Labelled photos from "dataset_orignal", an image-classification folder in ramyapriya/Ikea-WebScraping-Classification. The possible labels are: beds, chairs, tables, tableware.

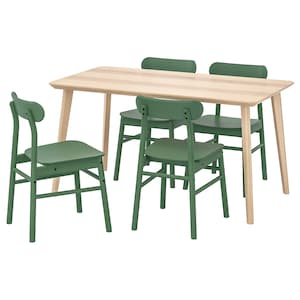
Label: tables

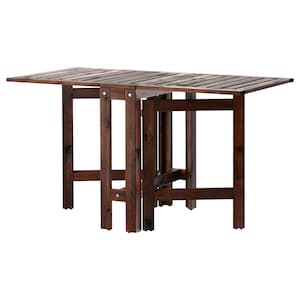
Label: tables

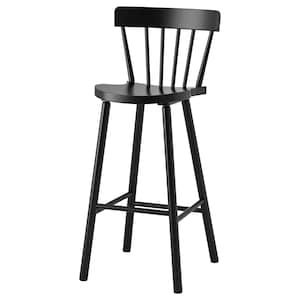
Label: chairs

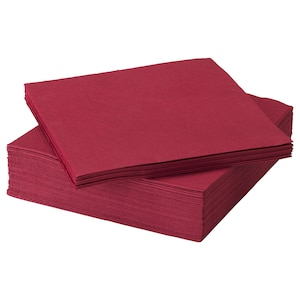
Label: tableware

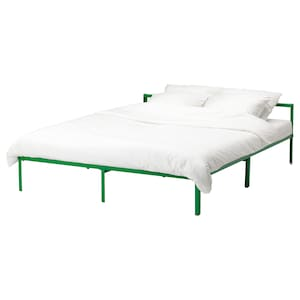
Label: beds

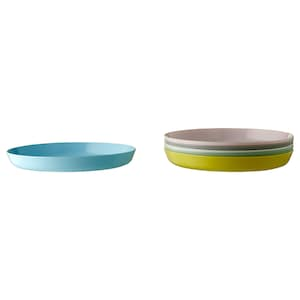
Label: tableware
